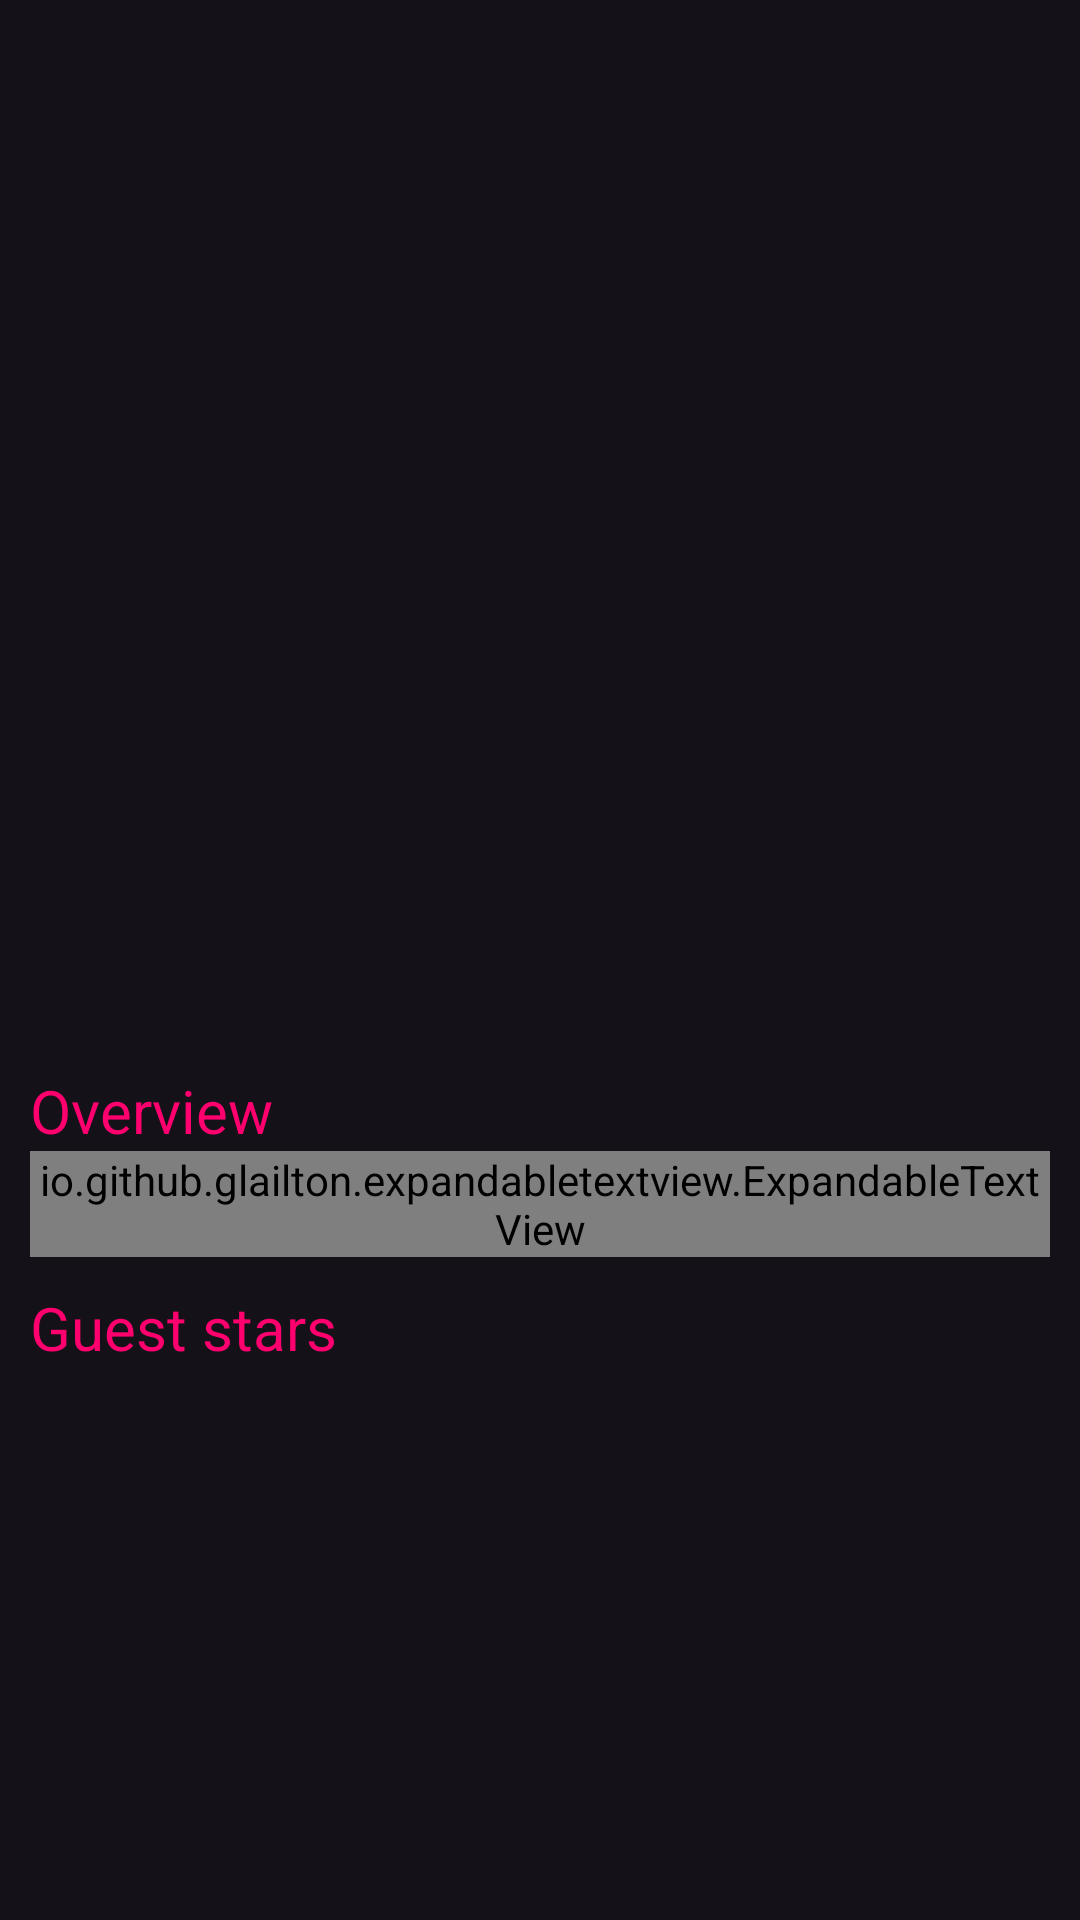

Produce the Android XML layout that renders to this screen, including the resource entries it uses.
<!-- AndroidManifest.xml: application theme Theme.Neetflix -->
<!-- res/layout/activity_episode_details.xml -->
<?xml version="1.0" encoding="utf-8"?>
<layout xmlns:android="http://schemas.android.com/apk/res/android"
    xmlns:app="http://schemas.android.com/apk/res-auto"
    xmlns:tools="http://schemas.android.com/tools">

    <data>

        <variable
            name="episodeDetails"
            type="com.rkbapps.neetflix.models.tvseries.seasons.EpisodeDetails" />

    </data>

    <androidx.constraintlayout.widget.ConstraintLayout
        android:layout_width="match_parent"
        android:layout_height="match_parent"
        tools:context=".activityes.EpisodeDetailsActivity">

        <com.google.android.material.appbar.AppBarLayout
            android:id="@+id/appBarLayout5"
            android:layout_width="match_parent"
            android:layout_height="?attr/actionBarSize"
            app:layout_constraintEnd_toEndOf="parent"
            app:layout_constraintStart_toStartOf="parent"
            app:layout_constraintTop_toTopOf="parent">

            <com.google.android.material.appbar.MaterialToolbar
                android:id="@+id/toolbarEpisodePreview"
                android:layout_width="match_parent"
                android:layout_height="match_parent" />
        </com.google.android.material.appbar.AppBarLayout>

        <androidx.core.widget.NestedScrollView
            android:layout_width="0dp"
            android:layout_height="0dp"
            app:layout_constraintBottom_toBottomOf="parent"
            app:layout_constraintEnd_toEndOf="parent"
            app:layout_constraintStart_toStartOf="parent"
            app:layout_constraintTop_toBottomOf="@+id/appBarLayout5">

            <LinearLayout
                android:layout_width="match_parent"
                android:layout_height="match_parent"
                android:orientation="vertical">

                <ImageView
                    android:id="@+id/imgEpisodeBackdrop"
                    android:layout_width="match_parent"
                    android:layout_height="200dp"
                    android:scaleType="centerCrop"
                    />

                <TextView
                    android:id="@+id/txtEpisodeNumberDetails"
                    android:layout_width="match_parent"
                    android:layout_height="wrap_content"
                    android:layout_marginStart="10dp"
                    android:layout_marginTop="10dp"
                    android:layout_marginEnd="10dp"

                    />

                <TextView
                    android:id="@+id/txtEpisodeTittle"
                    android:layout_width="match_parent"
                    android:layout_height="wrap_content"
                    android:layout_marginStart="10dp"
                    android:layout_marginTop="10dp"
                    android:layout_marginEnd="10dp"
                    android:textColor="@color/white"
                    android:textSize="25sp"
                    android:textStyle="bold" />

                <TextView
                    android:layout_width="match_parent"
                    android:layout_height="wrap_content"
                    android:layout_marginStart="10dp"
                    android:layout_marginTop="20dp"
                    android:layout_marginEnd="10dp"
                    android:text="Overview"
                    android:textColor="@color/rose"
                    android:textSize="20sp" />

                <io.github.glailton.expandabletextview.ExpandableTextView
                    android:id="@+id/txtEpisodeOverview"
                    android:layout_width="match_parent"
                    android:layout_height="wrap_content"
                    android:layout_marginStart="10dp"
                    android:layout_marginEnd="10dp"
                    android:layout_marginBottom="10dp"
                    android:textColor="@color/white"
                    android:textSize="16sp"
                    app:animDuration="500"
                    app:collapsedLines="5"
                    app:isExpanded="false"
                    app:readLessText="Read less"
                    app:readMoreText="Read more"
                    app:textMode="line" />

                <TextView
                    android:id="@+id/txtGuestStar"
                    android:layout_width="match_parent"
                    android:layout_height="wrap_content"
                    android:layout_marginStart="10dp"
                    android:layout_marginEnd="10dp"
                    android:text="Guest stars"
                    android:textColor="@color/rose"
                    android:textSize="20sp" />

                <androidx.recyclerview.widget.RecyclerView
                    android:id="@+id/recyclerEpisodeGuestStars"
                    android:layout_width="match_parent"
                    android:layout_height="wrap_content"
                    android:layout_marginTop="10dp" />

            </LinearLayout>

        </androidx.core.widget.NestedScrollView>


    </androidx.constraintlayout.widget.ConstraintLayout>
</layout>
<!-- resources referenced by this layout -->
<resources>
  <color name="rose">#FF006E</color>
  <color name="white">#FFFFFFFF</color>
  <style name="Theme.Neetflix" parent="Theme.Material3.Dark.NoActionBar">
          
          <item name="colorPrimary">@color/purple_500</item>
          <item name="colorPrimaryVariant">@color/purple_700</item>
          <item name="colorOnPrimary">@color/white</item>
          
          <item name="colorSecondary">@color/teal_200</item>
          <item name="colorSecondaryVariant">@color/teal_700</item>
          <item name="colorOnSecondary">@color/black</item>
          
          <item name="android:statusBarColor">@color/black</item>
          
      </style>
  <color name="purple_500">#FF6200EE</color>
  <color name="purple_700">#FF3700B3</color>
  <color name="teal_200">#FF03DAC5</color>
  <color name="teal_700">#FF018786</color>
  <color name="black">#FF000000</color>
</resources>
